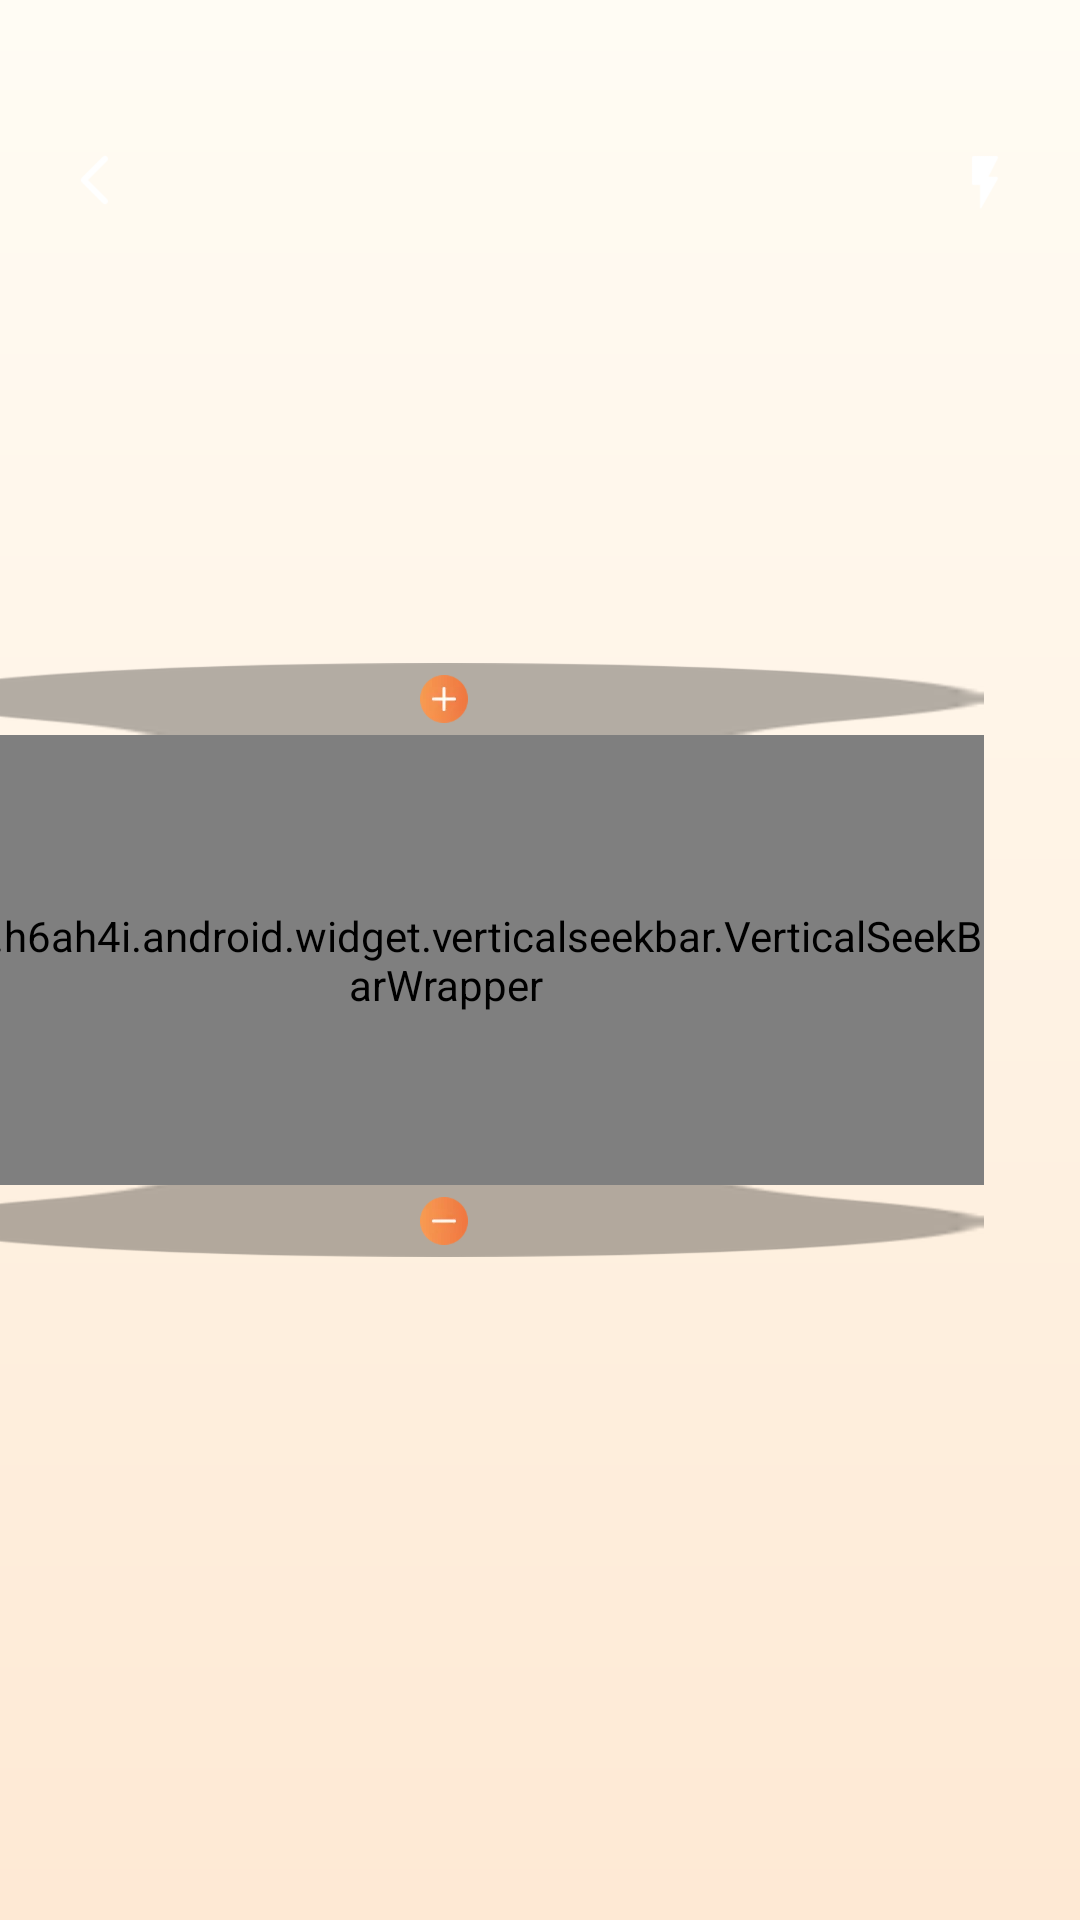

This screen was rendered from an Android layout file. Write that file and the resources it references.
<!-- AndroidManifest.xml: application theme Theme.MegaZoom -->
<!-- res/layout/focus_activity.xml -->
<?xml version="1.0" encoding="utf-8"?>
<androidx.constraintlayout.widget.ConstraintLayout xmlns:android="http://schemas.android.com/apk/res/android"
    xmlns:app="http://schemas.android.com/apk/res-auto"
    android:layout_width="match_parent"
    android:layout_height="match_parent"
    android:background="@drawable/layout_bg">

    <FrameLayout
        android:id="@+id/touchLayout"
        android:layout_width="match_parent"
        android:layout_height="match_parent">

        <ImageView
            android:id="@+id/coverImg"
            android:layout_width="match_parent"
            android:layout_height="match_parent"
            android:scaleType="centerInside"
            app:layout_constraintStart_toStartOf="parent"
            app:layout_constraintTop_toTopOf="parent" />
    </FrameLayout>

    <ImageView
        android:id="@+id/btn_back"
        android:layout_width="wrap_content"
        android:layout_height="wrap_content"
        android:layout_marginStart="20dp"
        android:layout_marginTop="48dp"
        android:src="@mipmap/ic_back"
        app:layout_constraintStart_toStartOf="parent"
        app:layout_constraintTop_toTopOf="parent" />

    <ImageView
        android:id="@+id/btn_lighr"
        android:layout_width="wrap_content"
        android:layout_height="wrap_content"
        android:layout_marginTop="48dp"
        android:layout_marginEnd="20dp"
        android:src="@mipmap/ic_lignt_normal"
        app:layout_constraintEnd_toEndOf="parent"
        app:layout_constraintTop_toTopOf="parent" />

    <LinearLayout
        android:layout_width="wrap_content"
        android:layout_height="wrap_content"
        android:layout_marginEnd="32dp"
        android:background="@mipmap/div_bg"
        android:gravity="center"
        android:orientation="vertical"
        app:layout_constraintBottom_toBottomOf="parent"
        app:layout_constraintEnd_toEndOf="parent"
        app:layout_constraintTop_toTopOf="parent">

        <ImageView
            android:id="@+id/btn_add"
            android:layout_width="wrap_content"
            android:layout_height="wrap_content"
            android:padding="4dp"
            android:src="@mipmap/ic_add"
            app:layout_constraintStart_toStartOf="parent"
            app:layout_constraintTop_toTopOf="parent" />

        <com.h6ah4i.android.widget.verticalseekbar.VerticalSeekBarWrapper
            android:layout_width="wrap_content"
            android:layout_height="150dp">

            <com.h6ah4i.android.widget.verticalseekbar.VerticalSeekBar
                android:id="@+id/seekBar"
                android:layout_width="wrap_content"
                android:layout_height="0dp"
                android:max="100"
                android:maxHeight="8dp"
                android:minHeight="8dp"
                android:paddingStart="6dp"
                android:paddingEnd="6dp"
                android:progress="0"
                android:progressDrawable="@drawable/seekbar_progress"
                android:splitTrack="false"
                android:thumbTint="#F89B52"
                app:seekBarRotation="CW270" /> 
        </com.h6ah4i.android.widget.verticalseekbar.VerticalSeekBarWrapper>

        <ImageView
            android:id="@+id/btn_reduce"
            android:layout_width="wrap_content"
            android:layout_height="wrap_content"
            android:padding="4dp"
            android:src="@mipmap/ic_reduce"
            app:layout_constraintEnd_toEndOf="parent"
            app:layout_constraintTop_toTopOf="parent" />

    </LinearLayout>
</androidx.constraintlayout.widget.ConstraintLayout>
<!-- resources referenced by this layout -->
<resources>
  <!-- drawable layout_bg (drawable) -->
  <?xml version="1.0" encoding="utf-8"?>
  <shape xmlns:android="http://schemas.android.com/apk/res/android">
      <gradient
          android:angle="270"
          android:endColor="#FEE9D4"
          android:startColor="#FFFCF4" />
  </shape>
  <!-- drawable seekbar_progress (drawable) -->
  <?xml version="1.0" encoding="UTF-8"?>
  <layer-list xmlns:android="http://schemas.android.com/apk/res/android">
      
      <item android:id="@android:id/background">
          <shape android:shape="rectangle">
              <corners android:radius="24dp" />
              <solid android:color="#33FFFFFF" />
  
          </shape>
      </item>
      
      <item android:id="@android:id/secondaryProgress">
          <scale android:scaleWidth="100%">
              <shape android:shape="rectangle">
                  <corners android:radius="24dp" />
                  <solid android:color="#F89B52" />
  
              </shape>
          </scale>
      </item>
      
      <item android:id="@android:id/progress">
          <scale android:scaleWidth="100%">
              <shape android:shape="rectangle">
                  <solid android:color="#F89B52" />
                  <corners android:radius="24dp" />
              </shape>
          </scale>
      </item>
  </layer-list>
  <!-- mipmap ic_add: webp bitmap (mipmap-xxxhdpi, 5621 bytes) -->
  <!-- mipmap ic_back: webp bitmap (mipmap-xxxhdpi, 1456 bytes) -->
  <!-- mipmap ic_lignt_normal: webp bitmap (mipmap-xxxhdpi, 2044 bytes) -->
  <!-- mipmap ic_reduce: webp bitmap (mipmap-xxxhdpi, 4775 bytes) -->
  <style name="Theme.MegaZoom" parent="Theme.MaterialComponents.DayNight.NoActionBar.Bridge">
          
          <item name="colorPrimary">@color/purple_500</item>
          <item name="colorPrimaryVariant">@color/purple_700</item>
          <item name="colorOnPrimary">@color/white</item>
          
          <item name="colorSecondary">@color/teal_200</item>
          <item name="colorSecondaryVariant">@color/teal_700</item>
          <item name="colorOnSecondary">@color/black</item>
          
          <item name="android:statusBarColor">?attr/colorPrimaryVariant</item>
          
          <item name="android:windowTranslucentStatus">true</item>
      </style>
  <color name="purple_500">#FF6200EE</color>
  <color name="purple_700">#FF3700B3</color>
  <color name="white">#FFFFFFFF</color>
  <color name="teal_200">#FF03DAC5</color>
  <color name="teal_700">#FF018786</color>
  <color name="black">#FF000000</color>
</resources>
